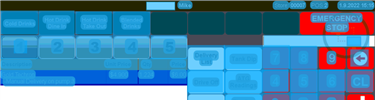
Task: Robotic Enterprise Framework
Workflow: ORBIS_KH_VerifyFuelPriceIsUpdated

Step 1: CV Screen Scope 'ORBIS' on the canvas in window 'Web Rep Console*' (msedge.exe)

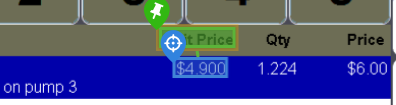
Step 2: get-text from 'Unit Price'

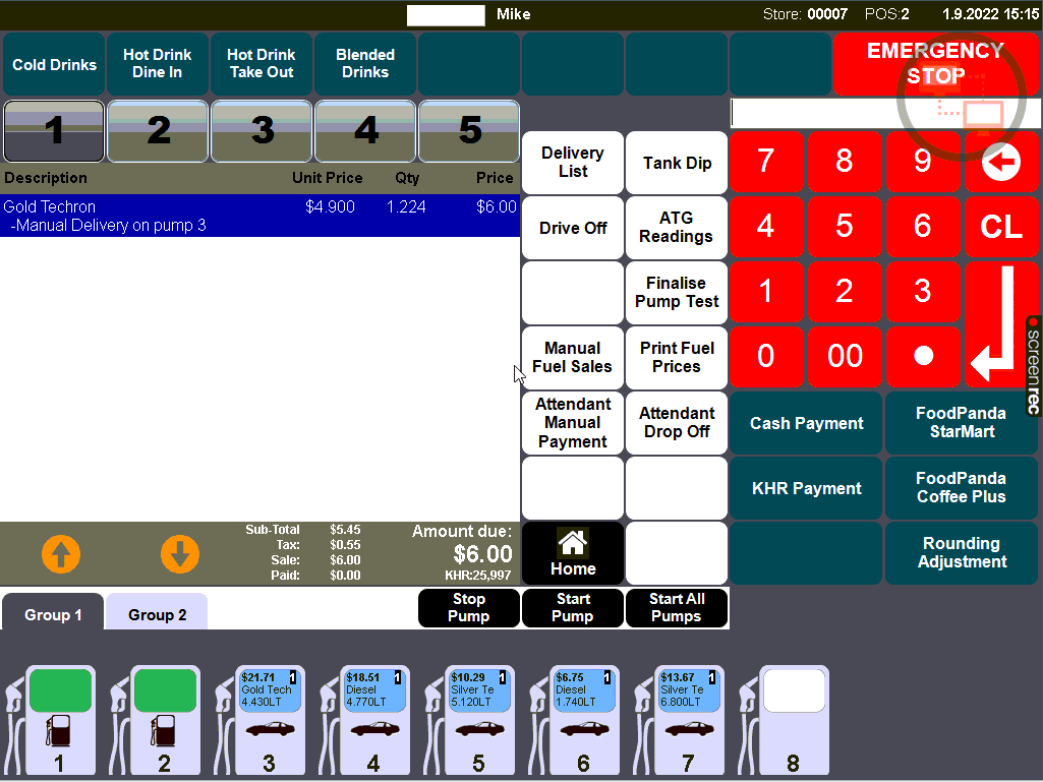
Step 3: Main Screen